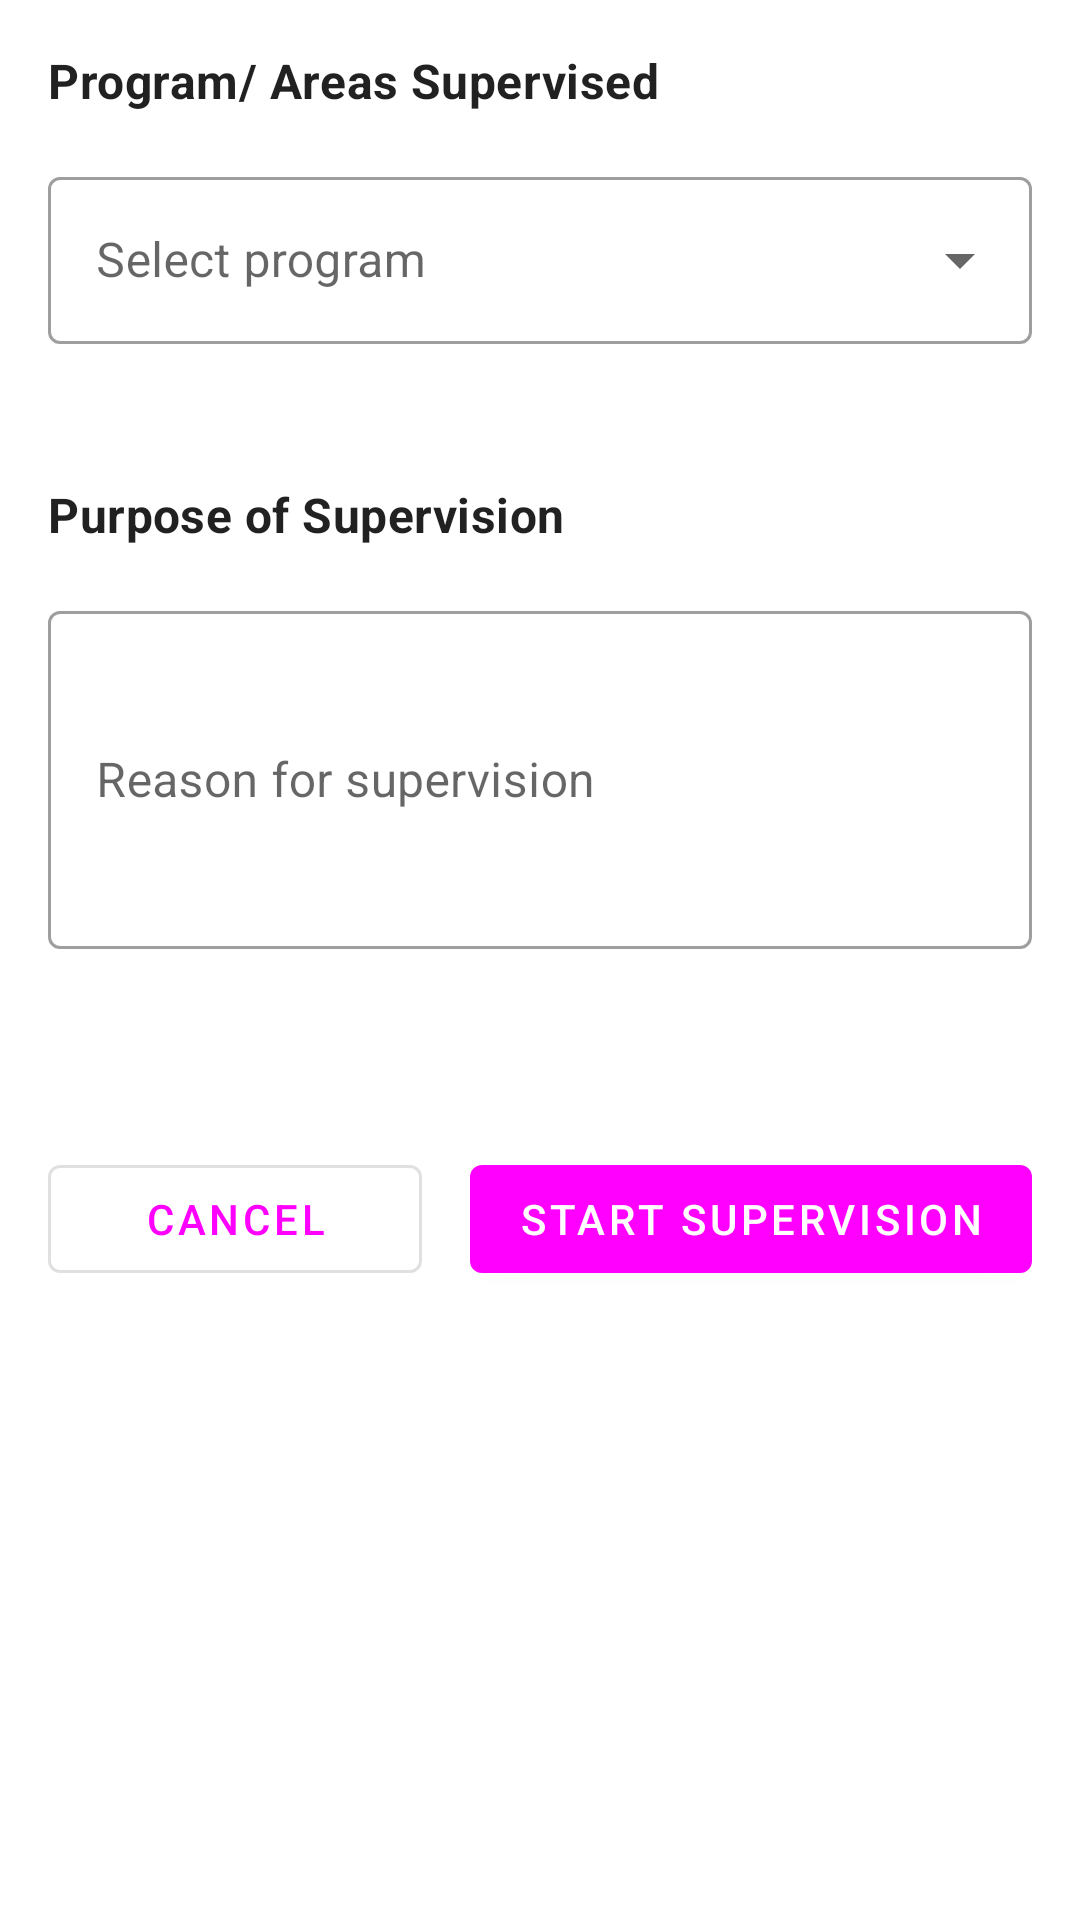

Layout XML and referenced resources for this Android screen:
<!-- AndroidManifest.xml: application theme Theme.ESupervisor -->
<!-- res/layout/fragment_check_in.xml -->
<?xml version="1.0" encoding="utf-8"?>
<androidx.core.widget.NestedScrollView xmlns:android="http://schemas.android.com/apk/res/android"
    xmlns:app="http://schemas.android.com/apk/res-auto"
    xmlns:tools="http://schemas.android.com/tools"
    android:layout_width="match_parent"
    android:layout_height="match_parent"
    tools:context=".ui.supervisions.CheckInFragment">

    <androidx.appcompat.widget.LinearLayoutCompat
        android:layout_width="match_parent"
        android:layout_height="wrap_content"
        android:layout_margin="@dimen/margin_normal"
        android:orientation="vertical">

        <com.google.android.material.textview.MaterialTextView
            android:layout_width="wrap_content"
            android:layout_height="wrap_content"
            android:layout_margin="@dimen/margin_normal"
            android:text="@string/program_areas_supervised"
            android:textAppearance="@style/TextAppearance.MaterialComponents.Subtitle1"
            android:textStyle="bold" />

        <com.google.android.material.textfield.TextInputLayout
            android:id="@+id/til_program"
            style="@style/Widget.MaterialComponents.TextInputLayout.OutlinedBox.ExposedDropdownMenu"
            android:layout_width="match_parent"
            android:layout_height="wrap_content"
            android:layout_margin="@dimen/margin_normal"
            android:hint="@string/select_program">

            <androidx.appcompat.widget.AppCompatAutoCompleteTextView
                android:id="@+id/tv_program_dropdown"
                android:layout_width="match_parent"
                android:layout_height="wrap_content"
                android:completionThreshold="1"
                tools:ignore="KeyboardInaccessibleWidget" />
        </com.google.android.material.textfield.TextInputLayout>

        <View
            android:layout_width="match_parent"
            android:layout_height="30dp" />

        <com.google.android.material.textview.MaterialTextView
            android:layout_width="wrap_content"
            android:layout_height="wrap_content"
            android:layout_margin="@dimen/margin_normal"
            android:text="@string/purpose"
            android:textAppearance="@style/TextAppearance.MaterialComponents.Subtitle1"
            android:textStyle="bold" />

        <com.google.android.material.textfield.TextInputLayout
            android:id="@+id/til_purpose"
            style="@style/Widget.MaterialComponents.TextInputLayout.OutlinedBox"
            android:layout_width="match_parent"
            android:layout_height="wrap_content"
            android:layout_margin="@dimen/margin_normal">

            <com.google.android.material.textfield.TextInputEditText
                android:id="@+id/edt_purpose"
                android:layout_width="match_parent"
                android:layout_height="match_parent"
                android:hint="@string/purpose_hint"
                android:inputType="textMultiLine"
                android:lines="4"
                android:maxLines="6"
                android:minLines="4"
                android:textColorHint="#757575" />
        </com.google.android.material.textfield.TextInputLayout>

        <View
            android:layout_width="match_parent"
            android:layout_height="50dp" />

        <androidx.appcompat.widget.LinearLayoutCompat
            android:layout_width="match_parent"
            android:layout_height="wrap_content"
            android:orientation="horizontal">

            <com.google.android.material.button.MaterialButton
                android:id="@+id/btn_close"
                style="@style/Widget.MaterialComponents.Button.OutlinedButton.Icon"
                android:layout_width="0dp"
                android:layout_height="wrap_content"
                android:layout_margin="@dimen/margin_normal"
                android:layout_weight="2"
                android:padding="@dimen/padding_normal"
                android:text="cancel"
                app:icon="@drawable/ic_baseline_close_24" />

            <com.google.android.material.button.MaterialButton
                android:id="@+id/btn_start_supervision"
                android:layout_width="0dp"
                android:layout_height="wrap_content"
                android:layout_margin="@dimen/margin_normal"
                android:layout_weight="3"
                android:padding="@dimen/padding_small"
                android:text="@string/start_supervision" />
        </androidx.appcompat.widget.LinearLayoutCompat>

    </androidx.appcompat.widget.LinearLayoutCompat>

</androidx.core.widget.NestedScrollView>
<!-- resources referenced by this layout -->
<resources>
  <dimen name="margin_normal">8dp</dimen>
  <dimen name="padding_normal">8dp</dimen>
  <dimen name="padding_small">4dp</dimen>
  <string name="program_areas_supervised">Program/ Areas Supervised</string>
  <string name="purpose">Purpose of Supervision</string>
  <string name="purpose_hint">Reason for supervision</string>
  <string name="select_program">Select program</string>
  <string name="start_supervision">start supervision</string>
  <style name="Theme.ESupervisor" parent="Theme.MaterialComponents.DayNight.DarkActionBar">
          
          <item name="colorPrimary">@color/blue_500</item>
          <item name="colorPrimaryVariant">@color/blue_700</item>
          <item name="colorOnPrimary">@color/white</item>
          
          <item name="colorSecondary">@color/teal_200</item>
          <item name="colorSecondaryVariant">@color/teal_700</item>
          <item name="colorOnSecondary">@color/black</item>
          
          <item name="android:statusBarColor" tools:targetApi="l">?attr/colorPrimaryVariant</item>
          
      </style>
  <!-- not gathered from this repository: default colours our renderer supplied (Android Studio template values) -->
  <color name="teal_200">#FF03DAC5</color>
  <color name="teal_700">#FF018786</color>
  <color name="black">#FF000000</color>
  <color name="white">#FFFFFFFF</color>
</resources>
